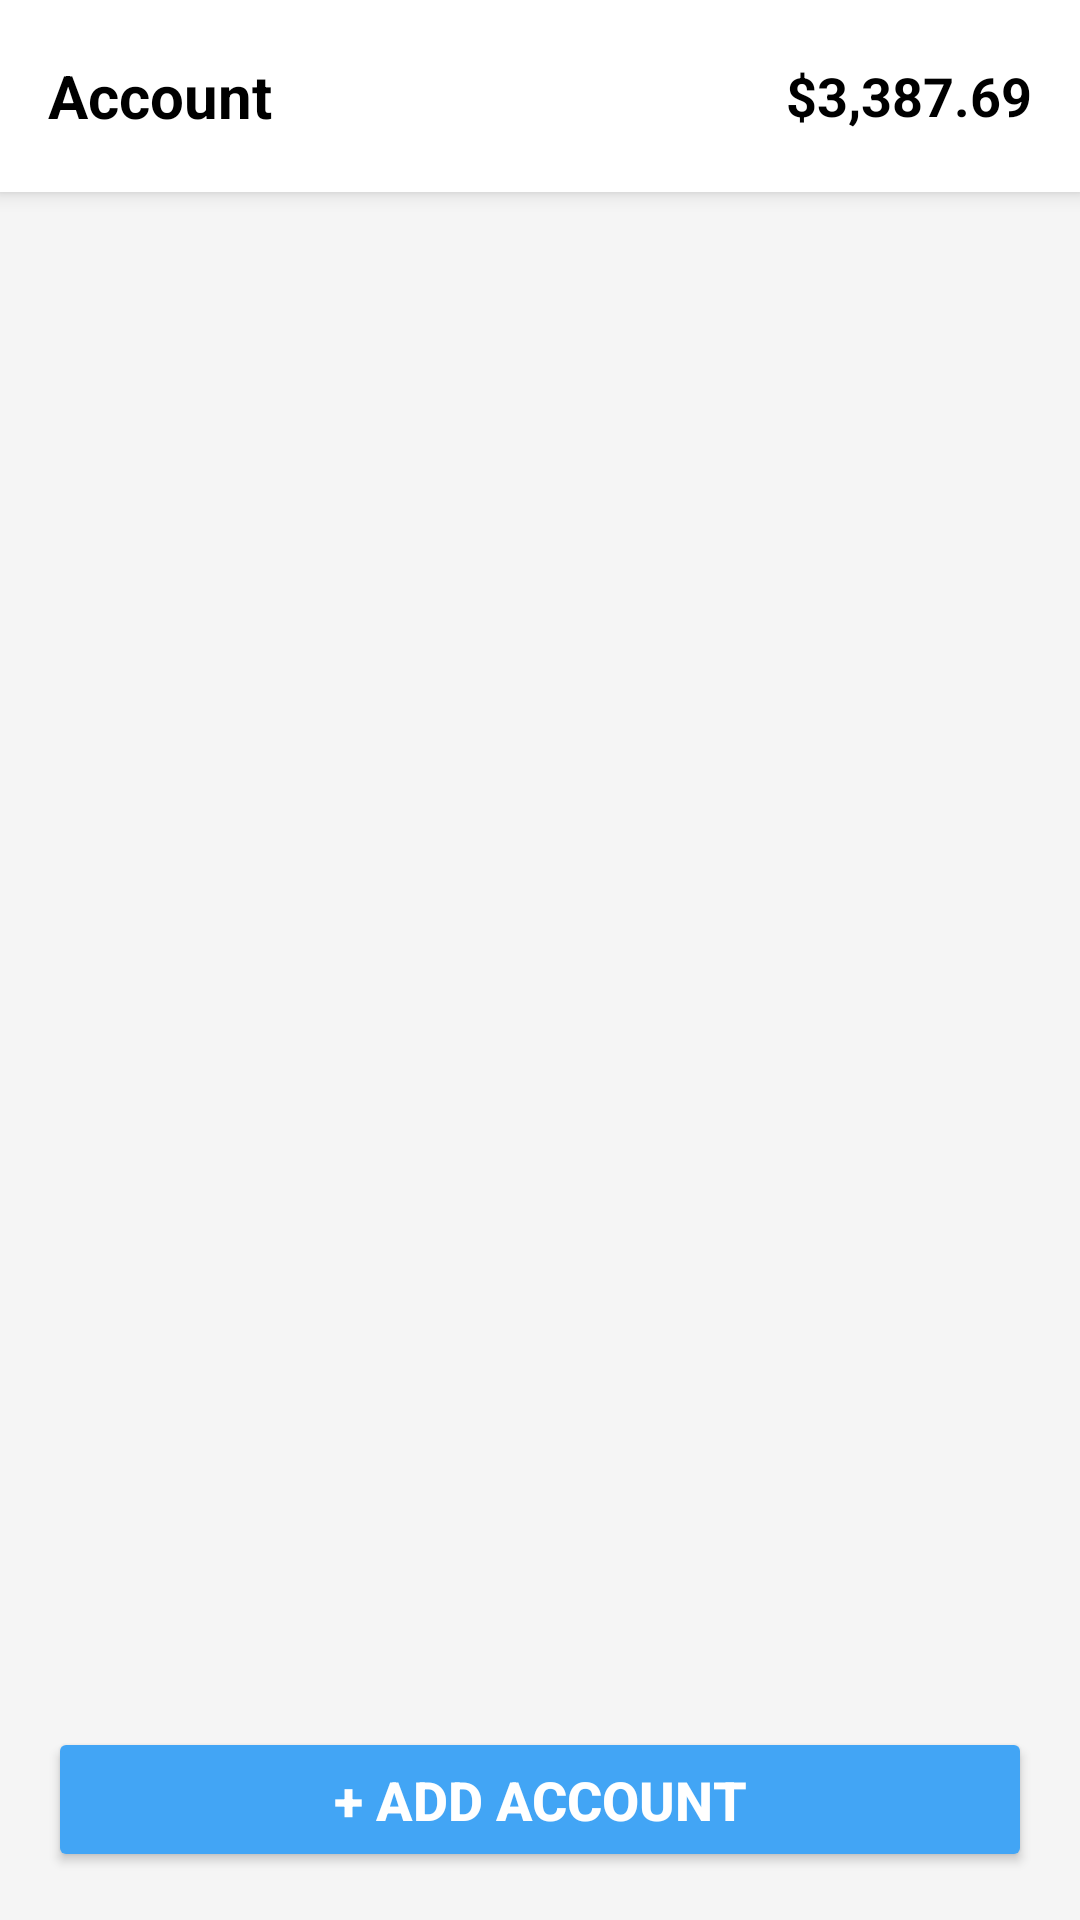

This screen was rendered from an Android layout file. Write that file and the resources it references.
<!-- AndroidManifest.xml: application theme Theme.Gestordegastos -->
<!-- res/layout/activity_accounts.xml -->
<?xml version="1.0" encoding="utf-8"?>
<RelativeLayout xmlns:android="http://schemas.android.com/apk/res/android"
    xmlns:app="http://schemas.android.com/apk/res-auto"
    xmlns:tools="http://schemas.android.com/tools"
    android:layout_width="match_parent"
    android:layout_height="match_parent"
    android:background="#F5F5F5"
    tools:context=".AccountsActivity">

    <RelativeLayout
        android:id="@+id/toolbar"
        android:layout_width="match_parent"
        android:layout_height="?attr/actionBarSize"
        android:background="@android:color/white"
        android:elevation="4dp"
        android:paddingStart="16dp"
        android:paddingEnd="16dp">

        <TextView
            android:layout_width="wrap_content"
            android:layout_height="wrap_content"
            android:layout_centerVertical="true"
            android:text="Account"
            android:textColor="@android:color/black"
            android:textSize="20sp"
            android:textStyle="bold" />

        <TextView
            android:id="@+id/text_total_balance"
            android:layout_width="wrap_content"
            android:layout_height="wrap_content"
            android:layout_alignParentEnd="true"
            android:layout_centerVertical="true"
            android:text="$3,387.69"
            android:textColor="@android:color/black"
            android:textSize="18sp"
            android:textStyle="bold" />
    </RelativeLayout>

    <androidx.recyclerview.widget.RecyclerView
        android:id="@+id/recycler_view_accounts"
        android:layout_width="match_parent"
        android:layout_height="match_parent"
        android:layout_below="@+id/toolbar"
        android:layout_above="@+id/button_add_account"
        android:paddingTop="8dp"
        android:clipToPadding="false"
        tools:listitem="@layout/list_item_account" />

    <Button
        android:id="@+id/button_add_account"
        android:layout_width="match_parent"
        android:layout_height="wrap_content"
        android:layout_alignParentBottom="true"
        android:layout_margin="16dp"
        android:backgroundTint="#42A5F5"
        android:padding="12dp"
        android:text="+ Add Account"
        android:textColor="@android:color/white"
        android:textSize="18sp"
        android:textStyle="bold"
        android:drawableStart="@drawable/ic_add_white"
        android:drawablePadding="8dp"
        android:gravity="center"
        app:cornerRadius="8dp" />

</RelativeLayout>
<!-- res/layout/list_item_account.xml (included above) -->
<?xml version="1.0" encoding="utf-8"?>
<LinearLayout xmlns:android="http://schemas.android.com/apk/res/android"
    xmlns:app="http://schemas.android.com/apk/res-auto"
    android:layout_width="match_parent"
    android:layout_height="wrap_content"
    android:orientation="vertical"
    android:paddingStart="16dp"
    android:paddingEnd="16dp"
    android:paddingTop="12dp"
    android:paddingBottom="12dp"
    android:background="@android:color/white"
    android:layout_marginBottom="1dp"> <RelativeLayout
    android:layout_width="match_parent"
    android:layout_height="wrap_content"
    android:layout_marginBottom="4dp">

    <CheckBox
        android:id="@+id/checkbox_account_active"
        android:layout_width="wrap_content"
        android:layout_height="wrap_content"
        android:layout_centerVertical="true"
        android:checked="true"
        android:minWidth="0dp"
        android:minHeight="0dp"
        android:layout_marginEnd="8dp" />

    <TextView
        android:id="@+id/text_account_name"
        android:layout_width="wrap_content"
        android:layout_height="wrap_content"
        android:layout_toEndOf="@+id/checkbox_account_active"
        android:layout_centerVertical="true"
        android:text="Personal Expense"
        android:textColor="@android:color/black"
        android:textSize="16sp" />

    <TextView
        android:id="@+id/text_account_balance"
        android:layout_width="wrap_content"
        android:layout_height="wrap_content"
        android:layout_alignParentEnd="true"
        android:layout_centerVertical="true"
        android:text="$1,646.67"
        android:textColor="#4CAF50"
        android:textSize="16sp" />

    <ImageView
        android:id="@+id/drag_handle"
        android:layout_width="24dp"
        android:layout_height="24dp"
        android:layout_marginStart="8dp"
        android:layout_toStartOf="@+id/text_account_balance"
        android:layout_centerVertical="true"
        android:src="@drawable/ic_drag_handle"
        app:tint="#BDBDBD"
        android:contentDescription="Arrastrar para reordenar" />

</RelativeLayout>

    <LinearLayout
        android:id="@+id/layout_credit_card_progress"
        android:layout_width="match_parent"
        android:layout_height="wrap_content"
        android:orientation="horizontal"
        android:gravity="center_vertical"
        android:visibility="gone"> <TextView
        android:id="@+id/text_credit_card_current"
        android:layout_width="wrap_content"
        android:layout_height="wrap_content"
        android:text="$741.02"
        android:textSize="12sp"
        android:textColor="#757575" />

        <ProgressBar
            android:id="@+id/progress_credit_card"
            style="@android:style/Widget.ProgressBar.Horizontal"
            android:layout_width="0dp"
            android:layout_height="6dp"
            android:layout_weight="1"
            android:layout_marginStart="8dp"
            android:layout_marginEnd="8dp"
            android:max="100"
            android:progress="74"
            android:progressTint="#FFC107" />

        <TextView
            android:id="@+id/text_credit_card_limit"
            android:layout_width="wrap_content"
            android:layout_height="wrap_content"
            android:text="$1,000.00"
            android:textSize="12sp"
            android:textColor="#757575" />
    </LinearLayout>

</LinearLayout>
<!-- resources referenced by this layout -->
<resources>
  <style name="Theme.Gestordegastos" parent="Base.Theme.Gestordegastos" />
  <style name="Base.Theme.Gestordegastos" parent="Theme.Material3.DayNight.NoActionBar">
          
          
      </style>
</resources>
